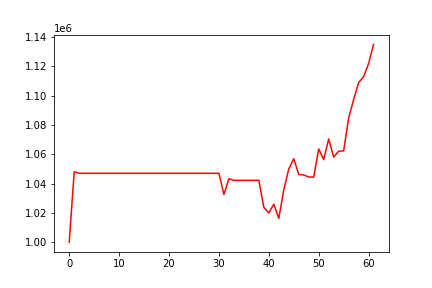

The table this chart was drawn from, first rows:
, 0
0, 1000000
1, 1048031
2, 1046983
3, 1046983
4, 1046983
5, 1046983
6, 1046983
7, 1046983
8, 1046983
9, 1046983
10, 1046983
11, 1046983
12, 1046983
13, 1046983
14, 1046983
15, 1046983
16, 1046983
17, 1046983
18, 1046983
19, 1046983
20, 1046983
21, 1046983
22, 1046983
23, 1046983
24, 1046983
25, 1046983
26, 1046983
27, 1046983
28, 1046983
29, 1046983
30, 1046983
31, 1032551
32, 1043240
33, 1042197
34, 1042197
35, 1042197
36, 1042197
37, 1042197
38, 1042197
39, 1023769
40, 1019950
41, 1025871
42, 1016163
43, 1035567
44, 1049913
45, 1056970
46, 1046236
47, 1045856
48, 1044480
49, 1044396
50, 1063618
51, 1056314
52, 1070469
53, 1058073
54, 1062085
55, 1062317
56, 1084705
57, 1097414
58, 1108935
59, 1112901
... 2 more rows
